Run: headless pygame with SDL's dummy video driver; simulated clock (each Clock.tick advances the game by its frame time, no real sleeping); random seed 0; keys injected as events and as key.get_pressed() state; no mouse input.
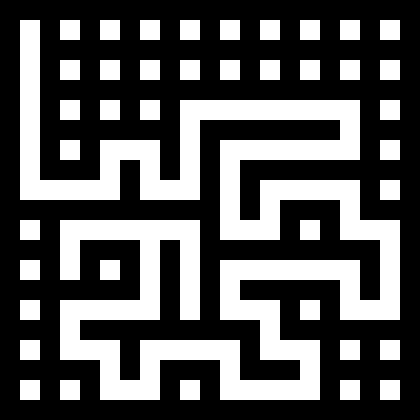
Frame 1 of 4 · flips 1–60 · no input
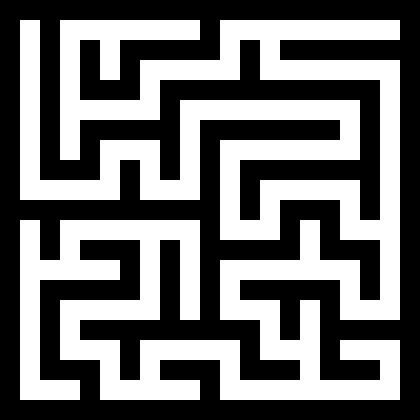
Frame 2 of 4 · flips 61–180 · tapped SPACE, RETURN · held RIGHT (→), D
Frame 3 of 4 · flips 181–300 · held DOWN (↓), S · screen unchanged from frame 2, image omitted
Frame 4 of 4 · flips 301–420 · held LEFT (←), A, UP (↑), W · screen unchanged from frame 3, image omitted

The pygame program that drew these frames:

import pygame
import random

def draw_grid(screen, grid, cell_size):
    for y in range(len(grid)):
        for x in range(len(grid[0])):
            color = (0, 0, 0) if grid[y][x] == 1 else (255, 255, 255)
            rect = pygame.Rect(x * cell_size, y * cell_size, cell_size, cell_size)
            pygame.draw.rect(screen, color, rect)

def create_grid(size):
    grid = [[1 for _ in range(size)] for _ in range(size)]
    for i in range(1, size, 2):
        for j in range(1, size, 2):
            grid[i][j] = 0
    return grid

def run_game(screen, grid, cell_size, generator):
    running = True
    while running:
        for event in pygame.event.get():
            if event.type == pygame.QUIT:
                running = False

        screen.fill((0, 0, 0))

        try:
            next(generator)
        except StopIteration:
            pass
        draw_grid(screen, grid, cell_size)
        pygame.display.flip()
    pygame.quit()


def dfs(grid, visited, y, x):
    visited[y][x] = True
    directions = [(-2, 0), (2, 0), (0, -2), (0, 2)]  # up, down, left, right
    random.shuffle(directions)

    for dy, dx in directions:
        ny, nx = y + dy, x + dx
        if 1 <= ny < len(grid)-1 and 1 <= nx < len(grid[0])-1 and not visited[ny][nx]:
            grid[(y + ny)//2][(x + nx)//2] = 0  # knock down wall
            yield
            yield from dfs(grid, visited, ny, nx)


def main():
    pygame.init()
    size = 21
    cell_size = 20
    grid = create_grid(size)
    visited = [[False for _ in range(size)] for _ in range(size)]
    generator = dfs(grid, visited, 1, 1)

    screen = pygame.display.set_mode((size * cell_size, size * cell_size))
    pygame.display.set_caption("Maze Builder")
    run_game(screen, grid, cell_size, generator)

if __name__ == "__main__":
    main()
